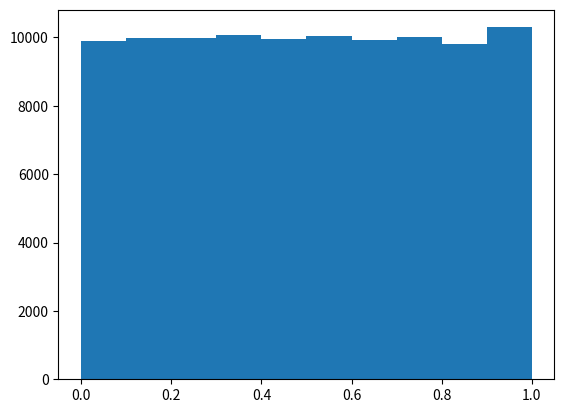

Python code for this plot:
import matplotlib.pyplot as plt
SEMILLA = (99730+100866+96786+93762)//4

def GCL(n,Xo,incremento, modulo, multiplicador):
    """Recibe como parametro cinco enteros, numero de iteraciones n, semilla Xo,
    , incremnto, modulo y multiplicador. Imprime el valor de cada iteracion"""
    resultados = [Xo]
    for i in range(n):
        resultados.append((resultados[i]*multiplicador + incremento) % modulo)   
    resultados.pop(0)
    return resultados

def GCL_con_rango(n,Xo,incremento, modulo, multiplicador):
    """Recibe como parametro cinco enteros, numero de iteraciones n, semilla Xo,
    , incremnto, modulo y multiplicador. 
    Los numeros random generados estan entre 0 y 1.
    Imprime el valor de cada iteracion"""
    resultados = [Xo]
    for i in range(n):
        resultados.append(((resultados[i]*multiplicador + incremento) % modulo))  
    resultados.pop(0)
    for i in range(n):
        resultados[i] = resultados[i]/modulo   
    return resultados


print("Ejercicio 1 - Item A")
print(GCL(10,SEMILLA,1664525, 2**32, 1013904223))
print("#############################################")
print("Ejercicio 1 - Item B")
print(GCL_con_rango(10,SEMILLA,1664525, 2**32, 1013904223))
print("#############################################")
print("Ejercicio 1 - Item C")
plt.hist(GCL_con_rango(100000,SEMILLA,1664525, 2**32, 1013904223))
plt.show()
